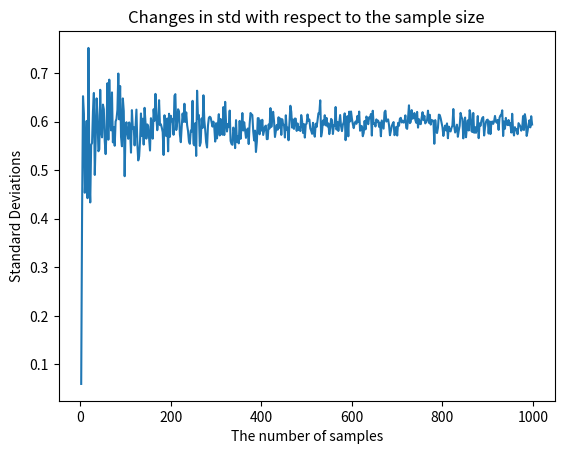

Write the Python code that produced this figure.
# Problem1. 

import random as r
import numpy as np
import matplotlib.pyplot as plt


def function(x): 
    return (3 * x)
    
def area(xMin, yMin, xMax, yMax):
    return (xMax - xMin) * (yMax - yMin)
    
# xrange only from 0 to any positive integers 
def dart_simulation(num_of_darts, xMin, xMax):
    result = 0
    yMax = function(xMax)
    yMin = 0
    total_area = area(xMin, yMin, xMax, yMax)
    randomX = None
    randomY = None
    for i in range(num_of_darts):
        randomX = r.randint(xMin, xMax)
        randomY = r.randint(yMin, yMax)
        if randomY < function(randomX): 
            result = result + 1
    result = (total_area * (result / num_of_darts))
    return result

# from 0 to 1000 number of dart estimations 
estimations = np.zeros(500, dtype=object)

# each index holds the size of samples (i * 2)
for i in np.arange(estimations.size):
    estimations[i] = np.zeros(i * 2, dtype='d')

# run simulations for each sample size 
for i in np.arange(estimations.size):
    size = estimations[i].size
    for j in np.arange(size):
        estimations[i][j] = dart_simulation(100, 0, 2)

# find standard deviations for each samples 
stds = np.zeros(estimations.size)
for i in range(stds.size): 
    stds[i] = np.std(estimations[i])

x = np.arange(estimations.size)
x = x * 2
plt.plot(x, stds)
plt.title('Changes in std with respect to the sample size')
plt.xlabel('The number of samples')
plt.ylabel('Standard Deviations')
plt.savefig('changes_in_std.png')
plt.show()
